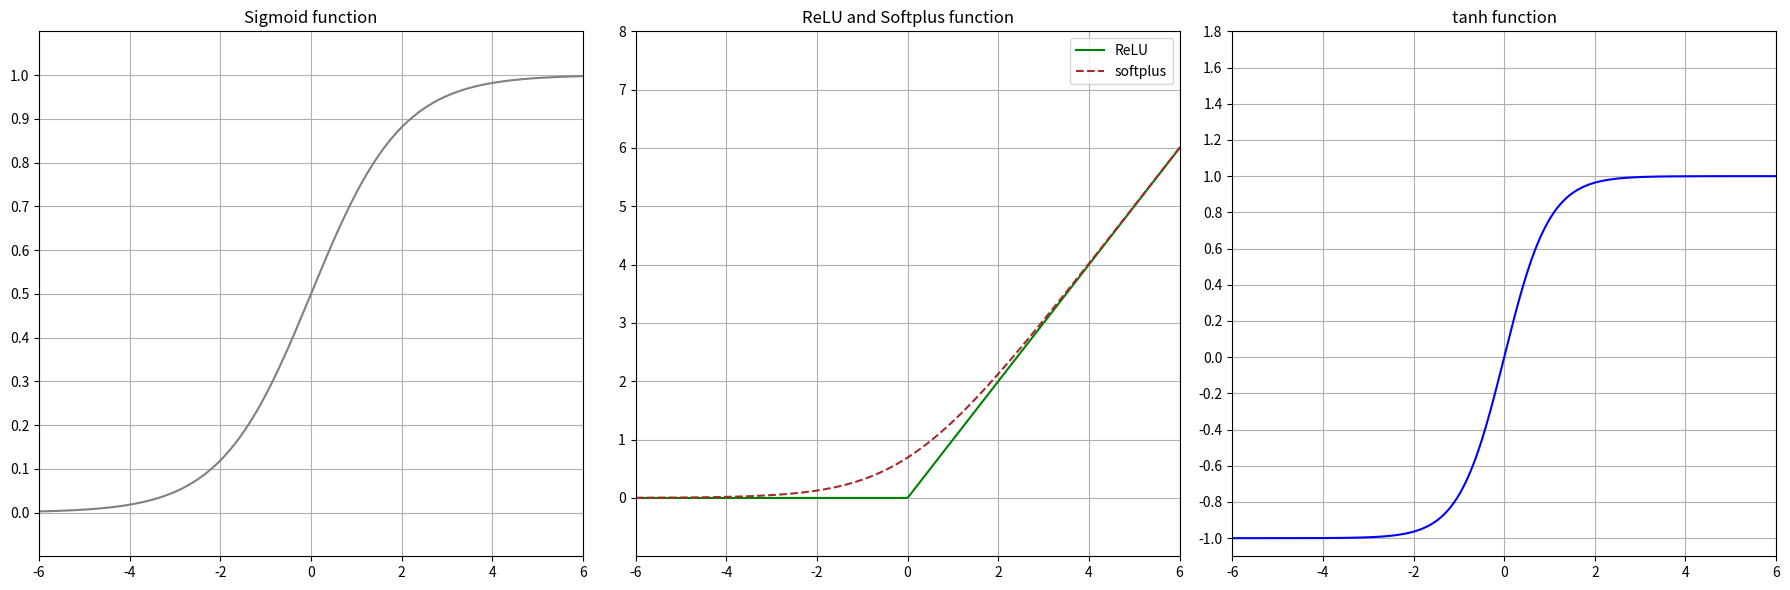

Source code (Python):
import numpy as np
import matplotlib.pyplot as plt

# Define the range for the x-axis
x = np.linspace(-6, 6, 400)

# Define the functions
sigmoid = 1 / (1 + np.exp(-x))
relu = np.maximum(0, x)
softplus = np.log1p(np.exp(x))  # Softplus function
tangent = np.tanh(x)

# Create the figure and subplots
fig, axs = plt.subplots(1, 3, figsize=(18, 6))

# Plot (a) Sigmoid Function
axs[0].plot(x, sigmoid, color='grey')
axs[0].set_xlim([-6, 6])
axs[0].set_ylim([-0.1, 1.1])
axs[0].set_xticks(np.arange(-6, 7, 2))
axs[0].set_yticks(np.arange(0, 1.1, 0.1))
axs[0].set_title('Sigmoid function', loc='center')
axs[0].grid(True)

# Plot (b) ReLU and Softplus
axs[1].plot(x, relu, color='green', label='ReLU')
axs[1].plot(x, softplus, color='brown', linestyle='--', label='softplus')
axs[1].set_xlim([-6, 6])
axs[1].set_ylim([-1, 8])
axs[1].set_xticks(np.arange(-6, 7, 2))
axs[1].set_yticks(np.arange(0, 9, 1))
axs[1].set_title('ReLU and Softplus function', loc='center')
axs[1].legend()
axs[1].grid(True)

# Plot (c) Tangent Function
axs[2].plot(x, tangent, color='blue')
axs[2].set_xlim([-6, 6])
axs[2].set_ylim([-1.1, 1])
axs[2].set_xticks(np.arange(-6, 7, 2))
axs[2].set_yticks(np.arange(-1, 2, 0.2))
axs[2].set_title('tanh function', loc='center')
axs[2].grid(True)

# Adjust layout to avoid overlap
plt.tight_layout()
plt.savefig('plot.png', bbox_inches='tight')
plt.show()

